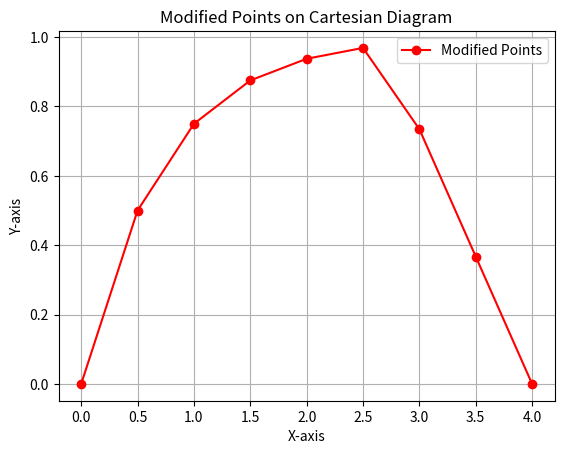

Here is the Python script that generated this plot:
import matplotlib.pyplot as plt

Point = tuple[float, float]

def findMiddlePoint(point1: Point, point2: Point) -> Point:
    middlePoint: tuple[float, float]
    middlePoint = ((0.5) * point1[0] + 0.5 * point2[0],  (0.5) * point1[1] + 0.5*point2[1])
    return middlePoint

def findListOfPoint(listPoint: list[Point]) -> list[Point]:
    ans: list[Point] = []
    if(len(listPoint) < 2):
        return []

    if(len(listPoint) == 2):
        temp = findMiddlePoint(listPoint[0], listPoint[1])
        listPoint.insert(1, temp)
        return listPoint
    else: 
        mid: int = len(listPoint) // 2
        left = findListOfPoint(listPoint[:mid + 1])
        right = findListOfPoint(listPoint[mid:])

    ans.extend(left + right)
    return sorted(list(set(ans)))

def findListOfPointD(listPoint: list[Point], itr: int) -> list[Point]:
    ans: list[Point] = []
    if(itr >= 1):
        itr -= 1      
        mid: int = len(listPoint) // 2
        left = findListOfPoint(listPoint[:mid + 1])
        right = findListOfPoint(listPoint[mid:])
        ans.extend(left + right)
        if(len(listPoint) == 3):
            ans = sorted(list(set(ans)))
            ans[len(ans)//2] = findMiddlePoint(ans[1], ans[3])
    else: 
        return listPoint 
    return sorted(list(set(findListOfPointD(ans, itr))))

def clean(listPoint: list[Point]) -> list[Point]: 
    for i in range(1, len(listPoint) -1, 1):
        listPoint[i] = findMiddlePoint(listPoint[i-1], listPoint[i+1])

    return listPoint

arr = [(0, 0), (2, 2), (4, 0)] 
arrNew = clean(findListOfPointD(arr, 2))
print(arrNew)
x, y = zip(*arrNew)

# Plot the original points and the modified points

plt.plot(x, y, marker='o', linestyle='-', color='r', label='Modified Points')

plt.title('Modified Points on Cartesian Diagram')
plt.xlabel('X-axis')
plt.ylabel('Y-axis')
plt.legend()
plt.grid(True)
plt.show()

# def findListOfPointDepth(listPoint: list[Point], itr: int) -> list[Point]:
#     ans: list[Point] = []
#     if(itr > 1):
#         if(len(listPoint) > 2):
#             return []
#         elif(len(listPoint) == 2):
#             temp = findMiddlePoint(listPoint[0], listPoint[1])
#             listPoint.insert(1, temp)
#             return listPoint
#         else:
#             return []
#     itr -= 1 
#     mid: int = len(listPoint) // 2
#     left = findListOfPoint(listPoint[:mid + 1])
#     right = findListOfPoint(listPoint[mid:])
#     ans.extend(left + right)
#     return sorted(list(set(ans)))